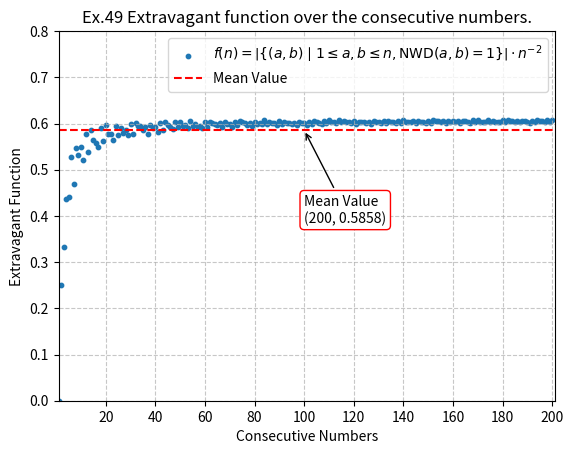

This figure's Python source:
import matplotlib.pyplot as plt


def gcd(a, b):
    """
    Greatest common divisor of a, b
    """
    while a != b:
        if a > b:
            a -= b
        else:
            b -= a
    return a


def get_coprime_count(n):
    """
    Return a number of coprime pairs a,b where 1 <= a, b <= n
    """
    count = 0
    for a in range(1, n):
        for b in range(1, n):
            if gcd(a, b) == 1:
                count += 1
    return count


def extravagant_function(n):
    return get_coprime_count(n) / (n ** 2)


rng = 200
rng = rng + 1
res = []
for i in range(1, rng):
    res.append(extravagant_function(i))

mean_value = sum(res) / rng

# Find the index of the maximum value
max_index = res.index(max(res))

# Set up the plot
plt.scatter([i for i in range(1, rng)], res, s=10,
            label=r'$f(n)=\left|\{(a,b) \mid 1 \leq a,b \leq n, \text{NWD}(a,b)=1\}\right| \cdot n^{-2}$')
plt.annotate(f'Mean Value\n({len(res)}, {mean_value:.4f})', xy=(len(res) / 2, mean_value),
             xytext=(len(res) / 2, mean_value - 0.2),
             arrowprops=dict(facecolor='black', arrowstyle='->'),
             bbox=dict(boxstyle='round,pad=0.3', edgecolor='red', facecolor='white'))
plt.axhline(y=mean_value, color='red', linestyle='--', label='Mean Value')

# Set axis labels
plt.xlabel('Consecutive Numbers')
plt.ylabel('Extravagant Function')

# Set axis ranges
plt.xlim(1, rng)
plt.ylim(0, 0.8)

# Increase precision
plt.locator_params(axis='x', nbins=10)  # Increase the number of x-axis ticks for better precision

# Add legend
plt.legend()

# Add title
plt.title("Ex.49 Extravagant function over the consecutive numbers.")

# Add grid lines
plt.grid(True, linestyle='--', alpha=0.7)

# Show the plot
plt.show()

# Hipothesis: the limit of this series is:
# ϕ - one over the golden ratio.
# 1/ϕ ~ approx. 0.618 ???

# k < n : NWD = (k,n) = 1 = 1 = phi (n)... <--- check this
